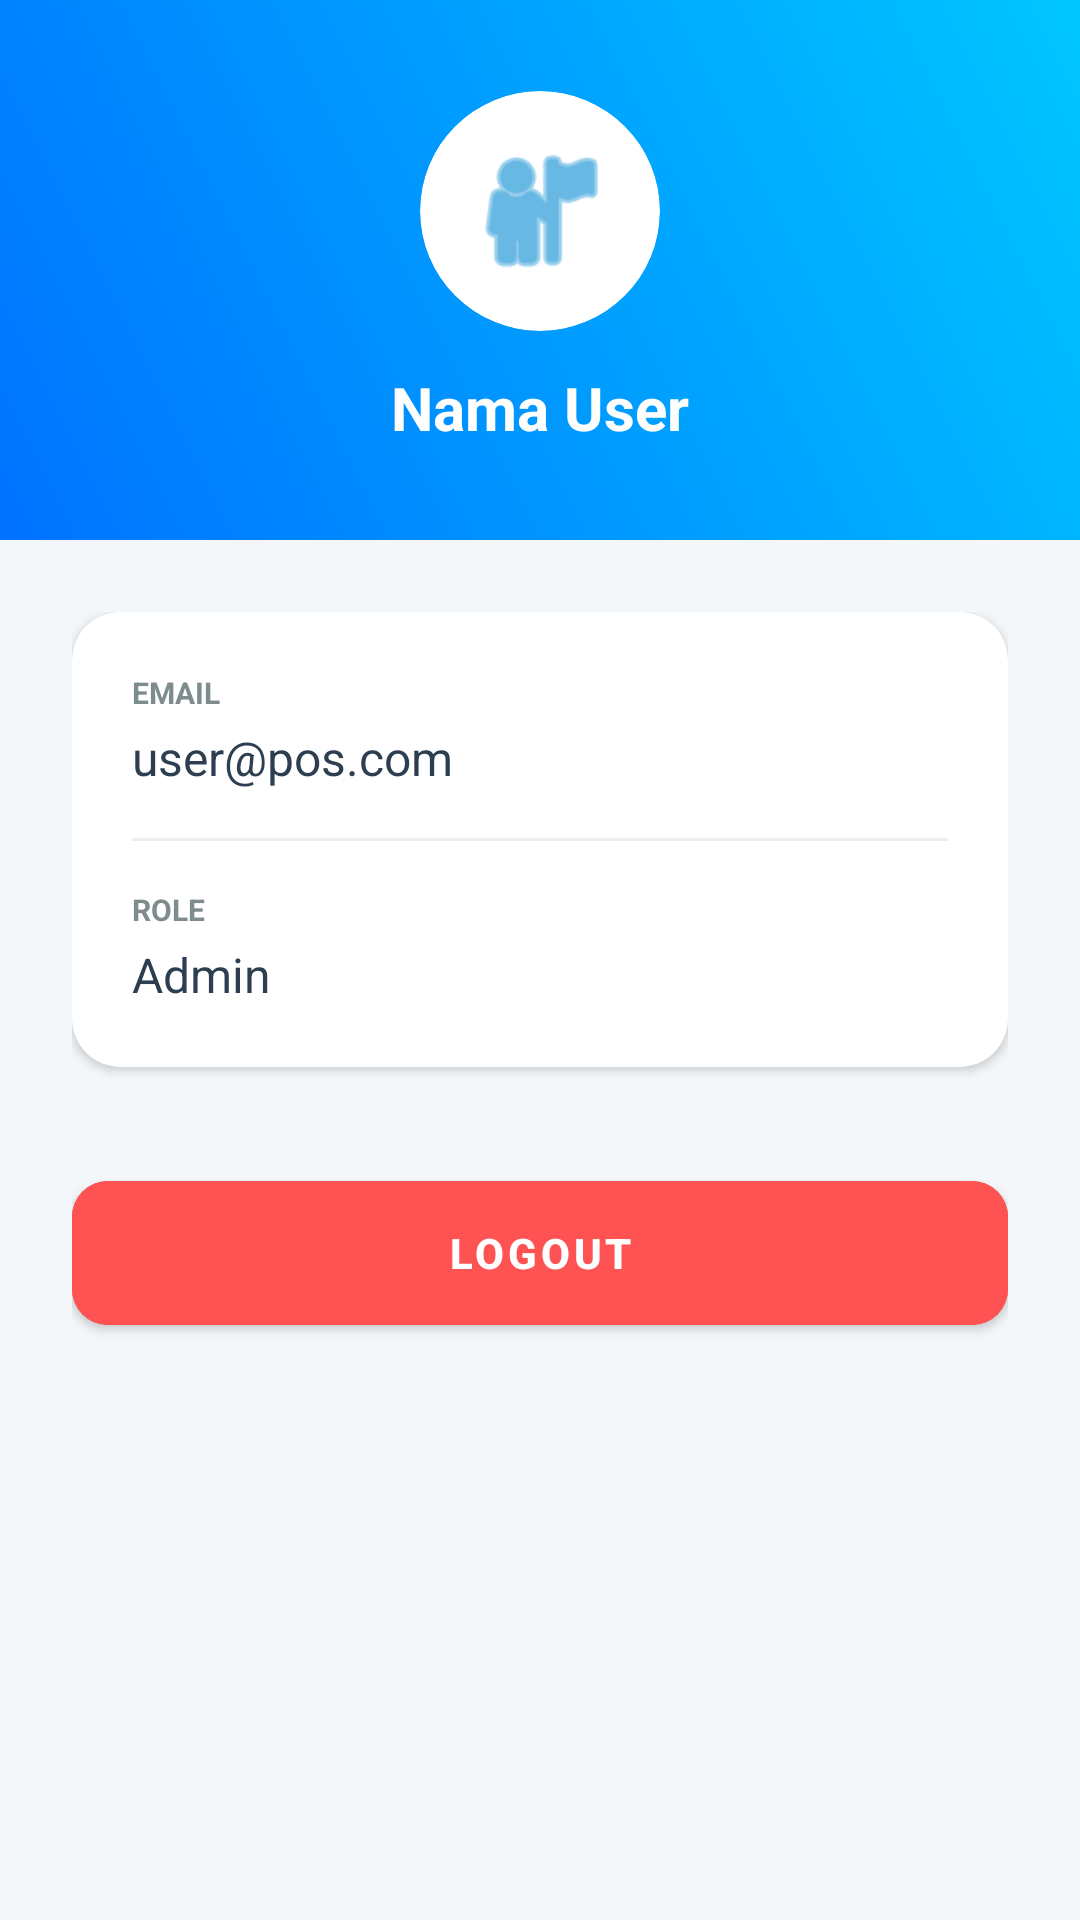

Here is an Android app screen rendered from its layout file. Give the layout XML and the strings, colors and styles it references.
<!-- AndroidManifest.xml: application theme Theme.AplikasiKasir -->
<!-- res/layout/fragment_profile.xml -->
<?xml version="1.0" encoding="utf-8"?>
<LinearLayout xmlns:android="http://schemas.android.com/apk/res/android"
    xmlns:app="http://schemas.android.com/apk/res-auto"
    android:layout_width="match_parent"
    android:layout_height="match_parent"
    android:background="#F4F7F9"
    android:orientation="vertical">

    
    <LinearLayout
        android:layout_width="match_parent"
        android:layout_height="180dp"
        android:background="@drawable/gradient_bg"
        android:gravity="center"
        android:orientation="vertical"
        android:padding="20dp">

        <androidx.cardview.widget.CardView
            android:layout_width="80dp"
            android:layout_height="80dp"
            app:cardCornerRadius="40dp"
            app:cardElevation="0dp">
            <ImageView
                android:layout_width="match_parent"
                android:layout_height="match_parent"
                android:padding="15dp"
                android:src="@android:drawable/ic_menu_myplaces"
                app:tint="@color/pos_blue_dark" />
        </androidx.cardview.widget.CardView>

        <TextView
            android:id="@+id/tvProfileName"
            android:layout_width="wrap_content"
            android:layout_height="wrap_content"
            android:layout_marginTop="12dp"
            android:text="Nama User"
            android:textColor="@color/white"
            android:textSize="20sp"
            android:textStyle="bold" />
    </LinearLayout>

    <LinearLayout
        android:layout_width="match_parent"
        android:layout_height="wrap_content"
        android:orientation="vertical"
        android:padding="24dp">

        <androidx.cardview.widget.CardView
            android:layout_width="match_parent"
            android:layout_height="wrap_content"
            app:cardCornerRadius="16dp"
            app:cardElevation="2dp">

            <LinearLayout
                android:layout_width="match_parent"
                android:layout_height="wrap_content"
                android:orientation="vertical"
                android:padding="20dp">

                <TextView
                    android:layout_width="wrap_content"
                    android:layout_height="wrap_content"
                    android:text="EMAIL"
                    android:textColor="@color/text_secondary"
                    android:textSize="10sp"
                    android:textStyle="bold" />

                <TextView
                    android:id="@+id/tvProfileEmail"
                    android:layout_width="match_parent"
                    android:layout_height="wrap_content"
                    android:layout_marginTop="4dp"
                    android:text="user@pos.com"
                    android:textColor="@color/text_primary"
                    android:textSize="16sp" />

                <View
                    android:layout_width="match_parent"
                    android:layout_height="1dp"
                    android:layout_marginVertical="16dp"
                    android:background="#EEEEEE" />

                <TextView
                    android:layout_width="wrap_content"
                    android:layout_height="wrap_content"
                    android:text="ROLE"
                    android:textColor="@color/text_secondary"
                    android:textSize="10sp"
                    android:textStyle="bold" />

                <TextView
                    android:id="@+id/tvProfileRole"
                    android:layout_width="match_parent"
                    android:layout_height="wrap_content"
                    android:layout_marginTop="4dp"
                    android:text="Admin"
                    android:textColor="@color/text_primary"
                    android:textSize="16sp" />

            </LinearLayout>
        </androidx.cardview.widget.CardView>

        <Button
            android:id="@+id/btnLogout"
            android:layout_width="match_parent"
            android:layout_height="60dp"
            android:layout_marginTop="32dp"
            android:backgroundTint="#FF5252"
            android:text="LOGOUT"
            android:textColor="@color/white"
            android:textStyle="bold"
            app:cornerRadius="12dp" />

    </LinearLayout>

</LinearLayout>
<!-- resources referenced by this layout -->
<resources>
  <color name="pos_blue_dark">#0288D1</color>
  <color name="text_primary">#2C3E50</color>
  <color name="text_secondary">#7F8C8D</color>
  <color name="white">#FFFFFFFF</color>
  <!-- drawable gradient_bg (drawable) -->
  <?xml version="1.0" encoding="utf-8"?>
  <shape xmlns:android="http://schemas.android.com/apk/res/android">
      <gradient
          android:angle="45"
          android:endColor="#00c6ff"
          android:startColor="#0072ff"
          android:type="linear" />
  </shape>
  <style name="Theme.AplikasiKasir" parent="Theme.MaterialComponents.DayNight.DarkActionBar">
          
          <item name="colorPrimary">@color/purple_500</item>
          <item name="colorPrimaryVariant">@color/purple_700</item>
          <item name="colorOnPrimary">@color/white</item>
          
          <item name="colorSecondary">@color/teal_200</item>
          <item name="colorSecondaryVariant">@color/teal_700</item>
          <item name="colorOnSecondary">@color/black</item>
          
          <item name="android:statusBarColor">?attr/colorPrimaryVariant</item>
          
      </style>
  <color name="purple_500">#FF6200EE</color>
  <color name="purple_700">#FF3700B3</color>
  <color name="teal_200">#FF03DAC5</color>
  <color name="teal_700">#FF018786</color>
  <color name="black">#FF000000</color>
</resources>
